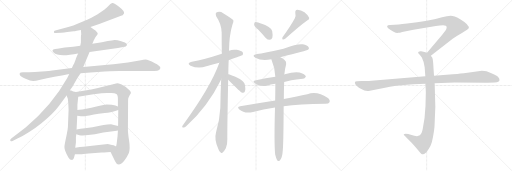
t = 0.00 s
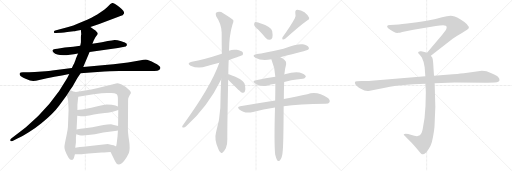
t = 3.71 s
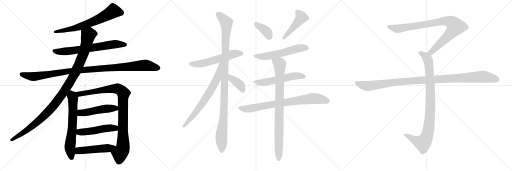
t = 7.41 s
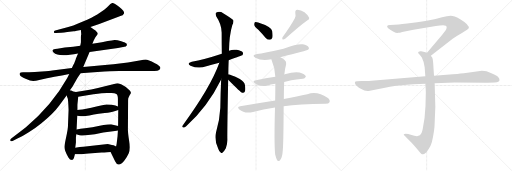
t = 11.11 s
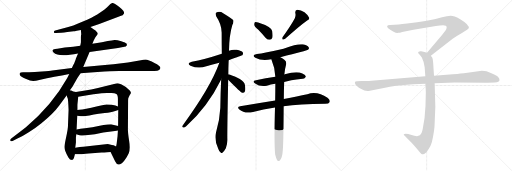
t = 14.82 s
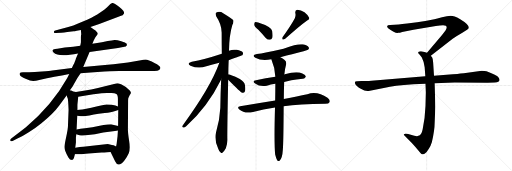
t = 18.52 s

The animated SVG that drew these frames (rendered in a browser with its animation timeline set to each time). Animation: 22 CSS @keyframes rules; one cycle of 18.52 s.

<svg version="1.1" viewBox="0 0 3072 1024" xmlns="http://www.w3.org/2000/svg">
  <g stroke="lightgray" stroke-dasharray="1,1" stroke-width="1" transform="scale(4, 4)">
    <line x1="0" y1="0" x2="256" y2="256"></line>
    <line x1="256" y1="0" x2="0" y2="256"></line>
    <line x1="128" y1="0" x2="128" y2="256"></line>
    <line x1="0" y1="128" x2="256" y2="128"></line>
    <line x1="256" y1="0" x2="512" y2="256"></line>
    <line x1="512" y1="0" x2="256" y2="256"></line>
    <line x1="384" y1="0" x2="384" y2="256"></line>
    <line x1="256" y1="128" x2="512" y2="128"></line>
    <line x1="512" y1="0" x2="768" y2="256"></line>
    <line x1="768" y1="0" x2="512" y2="256"></line>
    <line x1="640" y1="0" x2="640" y2="256"></line>
    <line x1="512" y1="128" x2="768" y2="128"></line>
  </g>
<g transform="scale(1, -1) translate(0, -850)">
   <style type="text/css">
    @keyframes keyframes0 {
      from {
       stroke: black;
       stroke-dashoffset: 679;
       stroke-width: 128;
       }
       69% {
       animation-timing-function: step-end;
       stroke: black;
       stroke-dashoffset: 0;
       stroke-width: 128;
       }
       to {
       stroke: black;
       stroke-width: 1024;
       }
       }
       #make-me-a-hanzi-animation-0 {
         animation: keyframes0 0.802572s both;
         animation-delay: 0.000000s;
         animation-timing-function: linear;
       }
    @keyframes keyframes1 {
      from {
       stroke: black;
       stroke-dashoffset: 686;
       stroke-width: 128;
       }
       69% {
       animation-timing-function: step-end;
       stroke: black;
       stroke-dashoffset: 0;
       stroke-width: 128;
       }
       to {
       stroke: black;
       stroke-width: 1024;
       }
       }
       #make-me-a-hanzi-animation-1 {
         animation: keyframes1 0.808268s both;
         animation-delay: 0.802572s;
         animation-timing-function: linear;
       }
    @keyframes keyframes2 {
      from {
       stroke: black;
       stroke-dashoffset: 1085;
       stroke-width: 128;
       }
       78% {
       animation-timing-function: step-end;
       stroke: black;
       stroke-dashoffset: 0;
       stroke-width: 128;
       }
       to {
       stroke: black;
       stroke-width: 1024;
       }
       }
       #make-me-a-hanzi-animation-2 {
         animation: keyframes2 1.132975s both;
         animation-delay: 1.610840s;
         animation-timing-function: linear;
       }
    @keyframes keyframes3 {
      from {
       stroke: black;
       stroke-dashoffset: 1103;
       stroke-width: 128;
       }
       78% {
       animation-timing-function: step-end;
       stroke: black;
       stroke-dashoffset: 0;
       stroke-width: 128;
       }
       to {
       stroke: black;
       stroke-width: 1024;
       }
       }
       #make-me-a-hanzi-animation-3 {
         animation: keyframes3 1.147624s both;
         animation-delay: 2.743815s;
         animation-timing-function: linear;
       }
    @keyframes keyframes4 {
      from {
       stroke: black;
       stroke-dashoffset: 657;
       stroke-width: 128;
       }
       68% {
       animation-timing-function: step-end;
       stroke: black;
       stroke-dashoffset: 0;
       stroke-width: 128;
       }
       to {
       stroke: black;
       stroke-width: 1024;
       }
       }
       #make-me-a-hanzi-animation-4 {
         animation: keyframes4 0.784668s both;
         animation-delay: 3.891439s;
         animation-timing-function: linear;
       }
    @keyframes keyframes5 {
      from {
       stroke: black;
       stroke-dashoffset: 959;
       stroke-width: 128;
       }
       76% {
       animation-timing-function: step-end;
       stroke: black;
       stroke-dashoffset: 0;
       stroke-width: 128;
       }
       to {
       stroke: black;
       stroke-width: 1024;
       }
       }
       #make-me-a-hanzi-animation-5 {
         animation: keyframes5 1.030436s both;
         animation-delay: 4.676107s;
         animation-timing-function: linear;
       }
    @keyframes keyframes6 {
      from {
       stroke: black;
       stroke-dashoffset: 497;
       stroke-width: 128;
       }
       62% {
       animation-timing-function: step-end;
       stroke: black;
       stroke-dashoffset: 0;
       stroke-width: 128;
       }
       to {
       stroke: black;
       stroke-width: 1024;
       }
       }
       #make-me-a-hanzi-animation-6 {
         animation: keyframes6 0.654460s both;
         animation-delay: 5.706543s;
         animation-timing-function: linear;
       }
    @keyframes keyframes7 {
      from {
       stroke: black;
       stroke-dashoffset: 498;
       stroke-width: 128;
       }
       62% {
       animation-timing-function: step-end;
       stroke: black;
       stroke-dashoffset: 0;
       stroke-width: 128;
       }
       to {
       stroke: black;
       stroke-width: 1024;
       }
       }
       #make-me-a-hanzi-animation-7 {
         animation: keyframes7 0.655273s both;
         animation-delay: 6.361003s;
         animation-timing-function: linear;
       }
    @keyframes keyframes8 {
      from {
       stroke: black;
       stroke-dashoffset: 498;
       stroke-width: 128;
       }
       62% {
       animation-timing-function: step-end;
       stroke: black;
       stroke-dashoffset: 0;
       stroke-width: 128;
       }
       to {
       stroke: black;
       stroke-width: 1024;
       }
       }
       #make-me-a-hanzi-animation-8 {
         animation: keyframes8 0.655273s both;
         animation-delay: 7.016276s;
         animation-timing-function: linear;
       }
    @keyframes keyframes9 {
      from {
       stroke: black;
       stroke-dashoffset: 571;
       stroke-width: 128;
       }
       65% {
       animation-timing-function: step-end;
       stroke: black;
       stroke-dashoffset: 0;
       stroke-width: 128;
       }
       to {
       stroke: black;
       stroke-width: 1024;
       }
       }
       #make-me-a-hanzi-animation-9 {
         animation: keyframes9 0.714681s both;
         animation-delay: 7.671549s;
         animation-timing-function: linear;
       }
    @keyframes keyframes10 {
      from {
       stroke: black;
       stroke-dashoffset: 1096;
       stroke-width: 128;
       }
       78% {
       animation-timing-function: step-end;
       stroke: black;
       stroke-dashoffset: 0;
       stroke-width: 128;
       }
       to {
       stroke: black;
       stroke-width: 1024;
       }
       }
       #make-me-a-hanzi-animation-10 {
         animation: keyframes10 1.141927s both;
         animation-delay: 8.386230s;
         animation-timing-function: linear;
       }
    @keyframes keyframes11 {
      from {
       stroke: black;
       stroke-dashoffset: 700;
       stroke-width: 128;
       }
       69% {
       animation-timing-function: step-end;
       stroke: black;
       stroke-dashoffset: 0;
       stroke-width: 128;
       }
       to {
       stroke: black;
       stroke-width: 1024;
       }
       }
       #make-me-a-hanzi-animation-11 {
         animation: keyframes11 0.819661s both;
         animation-delay: 9.528157s;
         animation-timing-function: linear;
       }
    @keyframes keyframes12 {
      from {
       stroke: black;
       stroke-dashoffset: 393;
       stroke-width: 128;
       }
       56% {
       animation-timing-function: step-end;
       stroke: black;
       stroke-dashoffset: 0;
       stroke-width: 128;
       }
       to {
       stroke: black;
       stroke-width: 1024;
       }
       }
       #make-me-a-hanzi-animation-12 {
         animation: keyframes12 0.569824s both;
         animation-delay: 10.347818s;
         animation-timing-function: linear;
       }
    @keyframes keyframes13 {
      from {
       stroke: black;
       stroke-dashoffset: 375;
       stroke-width: 128;
       }
       55% {
       animation-timing-function: step-end;
       stroke: black;
       stroke-dashoffset: 0;
       stroke-width: 128;
       }
       to {
       stroke: black;
       stroke-width: 1024;
       }
       }
       #make-me-a-hanzi-animation-13 {
         animation: keyframes13 0.555176s both;
         animation-delay: 10.917642s;
         animation-timing-function: linear;
       }
    @keyframes keyframes14 {
      from {
       stroke: black;
       stroke-dashoffset: 459;
       stroke-width: 128;
       }
       60% {
       animation-timing-function: step-end;
       stroke: black;
       stroke-dashoffset: 0;
       stroke-width: 128;
       }
       to {
       stroke: black;
       stroke-width: 1024;
       }
       }
       #make-me-a-hanzi-animation-14 {
         animation: keyframes14 0.623535s both;
         animation-delay: 11.472818s;
         animation-timing-function: linear;
       }
    @keyframes keyframes15 {
      from {
       stroke: black;
       stroke-dashoffset: 571;
       stroke-width: 128;
       }
       65% {
       animation-timing-function: step-end;
       stroke: black;
       stroke-dashoffset: 0;
       stroke-width: 128;
       }
       to {
       stroke: black;
       stroke-width: 1024;
       }
       }
       #make-me-a-hanzi-animation-15 {
         animation: keyframes15 0.714681s both;
         animation-delay: 12.096353s;
         animation-timing-function: linear;
       }
    @keyframes keyframes16 {
      from {
       stroke: black;
       stroke-dashoffset: 553;
       stroke-width: 128;
       }
       64% {
       animation-timing-function: step-end;
       stroke: black;
       stroke-dashoffset: 0;
       stroke-width: 128;
       }
       to {
       stroke: black;
       stroke-width: 1024;
       }
       }
       #make-me-a-hanzi-animation-16 {
         animation: keyframes16 0.700033s both;
         animation-delay: 12.811034s;
         animation-timing-function: linear;
       }
    @keyframes keyframes17 {
      from {
       stroke: black;
       stroke-dashoffset: 789;
       stroke-width: 128;
       }
       72% {
       animation-timing-function: step-end;
       stroke: black;
       stroke-dashoffset: 0;
       stroke-width: 128;
       }
       to {
       stroke: black;
       stroke-width: 1024;
       }
       }
       #make-me-a-hanzi-animation-17 {
         animation: keyframes17 0.892090s both;
         animation-delay: 13.511067s;
         animation-timing-function: linear;
       }
    @keyframes keyframes18 {
      from {
       stroke: black;
       stroke-dashoffset: 876;
       stroke-width: 128;
       }
       74% {
       animation-timing-function: step-end;
       stroke: black;
       stroke-dashoffset: 0;
       stroke-width: 128;
       }
       to {
       stroke: black;
       stroke-width: 1024;
       }
       }
       #make-me-a-hanzi-animation-18 {
         animation: keyframes18 0.962891s both;
         animation-delay: 14.403157s;
         animation-timing-function: linear;
       }
    @keyframes keyframes19 {
      from {
       stroke: black;
       stroke-dashoffset: 901;
       stroke-width: 128;
       }
       75% {
       animation-timing-function: step-end;
       stroke: black;
       stroke-dashoffset: 0;
       stroke-width: 128;
       }
       to {
       stroke: black;
       stroke-width: 1024;
       }
       }
       #make-me-a-hanzi-animation-19 {
         animation: keyframes19 0.983236s both;
         animation-delay: 15.366048s;
         animation-timing-function: linear;
       }
    @keyframes keyframes20 {
      from {
       stroke: black;
       stroke-dashoffset: 948;
       stroke-width: 128;
       }
       76% {
       animation-timing-function: step-end;
       stroke: black;
       stroke-dashoffset: 0;
       stroke-width: 128;
       }
       to {
       stroke: black;
       stroke-width: 1024;
       }
       }
       #make-me-a-hanzi-animation-20 {
         animation: keyframes20 1.021484s both;
         animation-delay: 16.349284s;
         animation-timing-function: linear;
       }
    @keyframes keyframes21 {
      from {
       stroke: black;
       stroke-dashoffset: 1108;
       stroke-width: 128;
       }
       78% {
       animation-timing-function: step-end;
       stroke: black;
       stroke-dashoffset: 0;
       stroke-width: 128;
       }
       to {
       stroke: black;
       stroke-width: 1024;
       }
       }
       #make-me-a-hanzi-animation-21 {
         animation: keyframes21 1.151693s both;
         animation-delay: 17.370768s;
         animation-timing-function: linear;
       }
</style>
<path d="M 542.5 688.5 L 595.5 706.5 L 722.5 755.5 Q 738.5 756.5 744.0 769.5 Q 749.5 782.5 716.0 809.0 Q 682.5 835.5 673.0 833.0 Q 663.5 830.5 649.0 813.0 Q 634.5 795.5 583.5 764.5 Q 541.5 741.5 526.5 733.5 L 468.5 709.5 Q 441.5 697.5 409.5 688.5 L 331.5 667.5 Q 322.5 666.5 323.5 657.5 Q 325.5 651.5 335.5 652.5 L 367.5 654.5 Q 384.5 654.5 403.5 658.5 L 442.5 663.5 Q 445.5 663.5 460.5 666.5 L 485.5 671.5 L 542.5 688.5 Z" fill="lightgray"></path> 
<path d="M 537.5 539.5 L 707.5 562.5 L 738.5 568.5 Q 759.5 572.5 760.5 578.5 Q 762.5 583.5 759.0 589.5 Q 755.5 595.5 727.5 604.0 Q 699.5 612.5 687.0 611.5 Q 674.5 610.5 646.5 604.5 L 611.5 597.5 L 554.5 588.5 L 481.5 576.5 L 439.5 570.5 L 388.5 565.5 L 344.5 558.5 L 330.5 557.5 Q 316.5 555.5 315.5 549.5 Q 312.5 543.5 321.5 535.5 Q 350.5 506.5 468.5 530.5 L 537.5 539.5 Z" fill="lightgray"></path> 
<path d="M 483.5 411.5 L 543.5 416.5 Q 564.5 417.5 585.5 418.5 Q 606.5 419.5 627.0 421.5 Q 647.5 423.5 715.5 424.5 L 892.5 425.5 L 925.5 425.5 Q 948.5 425.5 954.5 431.5 Q 959.5 434.5 962.0 441.5 Q 964.5 448.5 953.5 456.5 Q 942.5 467.5 929.5 471.5 Q 887.5 493.5 873.5 493.5 Q 859.5 493.5 845.5 489.5 L 767.5 476.5 L 705.5 468.5 Q 685.5 466.5 646.5 462.5 L 499.5 449.5 L 431.5 442.5 L 313.5 427.5 Q 300.5 425.5 252.0 421.5 Q 203.5 417.5 174.5 417.5 L 137.5 417.5 Q 120.5 417.5 118.5 412.0 Q 116.5 406.5 120.0 399.0 Q 123.5 391.5 153.5 378.5 Q 183.5 365.5 199.0 365.5 Q 214.5 365.5 235.5 371.5 L 281.5 381.5 Q 305.5 387.5 326.5 390.5 L 371.5 398.5 L 415.5 407.5 L 483.5 411.5 Z" fill="lightgray"></path> 
<path d="M 419.5 309.5 L 435.5 331.5 L 463.5 381.5 L 483.5 411.5 L 499.5 449.5 L 537.5 539.5 L 554.5 588.5 L 561.5 606.5 L 571.5 625.5 L 586.5 647.5 Q 587.5 652.5 579.5 660.5 Q 574.5 668.5 563.5 674.5 L 542.5 688.5 C 517.5 705.5 483.5 701.5 485.5 671.5 L 487.5 644.5 L 486.5 641.5 L 485.5 630.5 L 485.5 597.5 L 483.5 585.5 Q 481.5 577.5 481.5 576.5 L 468.5 530.5 L 455.5 499.5 Q 455.5 495.5 445.5 471.5 Q 432.5 446.5 431.5 442.5 L 415.5 407.5 L 403.5 383.5 Q 314.5 223.5 155.5 87.5 L 67.5 20.5 Q 59.5 15.5 61.5 7.5 Q 62.5 0.5 75.5 5.5 L 107.5 21.5 Q 130.5 31.5 172.5 57.5 Q 214.5 83.5 248.5 111.5 Q 321.5 171.5 355.5 218.5 L 399.5 277.5 L 419.5 309.5 Z" fill="lightgray"></path> 
<path d="M 407.5 253.5 L 408.5 245.5 L 409.5 233.5 Q 411.5 197.5 411.5 191.5 L 407.5 89.5 Q 406.5 75.5 401.5 50.5 L 391.5 1.5 Q 386.5 -25.5 386.5 -30.5 Q 386.5 -52.5 410.5 -93.5 Q 418.5 -108.5 432.5 -108.5 Q 440.5 -106.5 443.5 -96.5 L 449.5 -74.5 L 451.5 -35.5 L 455.5 -4.5 L 455.5 26.5 L 456.5 33.5 L 457.5 45.5 L 459.5 73.5 L 463.5 156.5 L 464.5 191.5 L 464.5 221.5 Q 464.5 223.5 469.5 270.5 C 472.5 296.5 472.5 296.5 455.5 299.5 L 439.5 302.5 L 427.5 307.5 Q 423.5 307.5 419.5 309.5 C 390.5 318.5 388.5 305.5 399.5 277.5 L 407.5 256.5 Q 407.5 255.5 407.5 253.5 Z" fill="lightgray"></path> 
<path d="M 663.5 -60.5 L 690.5 -116.5 Q 709.5 -159.5 747.5 -110.5 Q 761.5 -92.5 772.5 -68.5 Q 782.5 -43.5 774.5 7.5 Q 766.5 59.5 767.5 80.5 L 768.5 233.5 L 768.5 247.5 Q 768.5 261.5 771.5 265.5 L 778.5 281.5 Q 785.5 289.5 785.5 294.5 Q 785.5 299.5 778.5 307.5 Q 751.5 335.5 729.5 344.5 Q 706.5 352.5 702.5 351.5 L 587.5 322.5 L 547.5 314.5 L 455.5 299.5 C 425.5 294.5 439.5 265.5 469.5 270.5 L 560.5 285.5 Q 616.5 293.5 641.5 293.5 L 669.5 293.5 Q 688.5 293.5 698.5 287.5 Q 707.5 281.5 707.5 257.5 L 707.5 211.5 L 709.5 191.5 L 708.5 94.5 L 707.5 68.5 L 705.5 35.5 L 701.5 2.5 Q 700.5 -12.5 696.5 -27.5 C 690.5 -56.5 650.5 -33.5 663.5 -60.5 Z" fill="lightgray"></path> 
<path d="M 463.5 156.5 L 485.5 153.5 L 503.5 153.5 Q 538.5 157.5 563.5 163.5 Q 587.5 168.5 628.5 172.5 Q 668.5 176.5 686.5 183.5 Q 703.5 189.5 709.5 191.5 C 735.5 200.5 735.5 200.5 707.5 211.5 L 692.5 217.5 L 670.5 222.5 Q 644.5 224.5 638.5 224.5 Q 632.5 224.5 547.5 204.5 Q 482.5 191.5 464.5 191.5 C 434.5 189.5 433.5 160.5 463.5 156.5 Z" fill="lightgray"></path> 
<path d="M 457.5 45.5 L 476.5 39.5 Q 486.5 37.5 494.5 37.5 Q 500.5 39.5 514.5 39.5 L 569.5 45.5 L 619.5 55.5 L 689.5 65.5 Q 700.5 67.5 707.5 68.5 C 737.5 73.5 737.5 86.5 708.5 94.5 L 671.5 104.5 Q 667.5 105.5 644.5 103.5 Q 621.5 101.5 598.5 96.5 L 554.5 87.5 L 509.5 81.5 Q 482.5 78.5 459.5 73.5 C 430.5 67.5 428.5 54.5 457.5 45.5 Z" fill="lightgray"></path> 
<path d="M 449.5 -74.5 L 481.5 -74.5 Q 495.5 -74.5 531.5 -70.5 L 609.5 -64.5 Q 615.5 -64.5 663.5 -60.5 C 693.5 -58.5 723.5 -40.5 696.5 -27.5 L 681.5 -20.5 L 671.5 -18.5 L 646.5 -12.5 L 526.5 -26.5 Q 510.5 -26.5 451.5 -35.5 C 421.5 -39.5 419.5 -74.5 449.5 -74.5 Z" fill="lightgray"></path> 
<path d="M 1372.0 490.0 Q 1453.0 520.0 1454.0 520.0 Q 1461.0 527.0 1457.0 536.0 Q 1450.0 546.0 1420.0 552.0 Q 1395.0 556.0 1374.0 546.0 L 1331.0 528.0 Q 1222.0 492.0 1151.0 480.0 Q 1117.0 471.0 1143.0 457.0 Q 1189.0 436.0 1238.0 453.0 Q 1275.0 463.0 1316.0 474.0 L 1372.0 490.0 Z" fill="lightgray"></path> 
<path d="M 1370.0 405.0 Q 1370.0 445.0 1372.0 490.0 L 1374.0 546.0 Q 1375.0 639.0 1394.0 701.0 Q 1403.0 716.0 1400.0 729.0 Q 1393.0 739.0 1339.0 772.0 Q 1317.0 788.0 1296.0 774.0 Q 1292.0 770.0 1297.0 754.0 Q 1330.0 705.0 1330.0 656.0 Q 1330.0 596.0 1331.0 528.0 L 1327.0 374.0 Q 1323.0 292.0 1322.0 205.0 Q 1318.0 127.0 1296.0 56.0 Q 1284.0 13.0 1310.0 -43.0 Q 1316.0 -61.0 1324.0 -64.0 Q 1330.0 -71.0 1337.0 -62.0 Q 1344.0 -58.0 1355.0 -38.0 Q 1365.0 -13.0 1364.0 17.0 Q 1363.0 59.0 1369.0 373.0 L 1370.0 405.0 Z" fill="lightgray"></path> 
<path d="M 1316.0 474.0 Q 1264.0 327.0 1095.0 97.0 Q 1089.0 87.0 1101.0 86.0 Q 1107.0 85.0 1117.0 94.0 Q 1246.0 209.0 1327.0 374.0 C 1392.0 504.0 1326.0 502.0 1316.0 474.0 Z" fill="lightgray"></path> 
<path d="M 1369.0 373.0 Q 1445.0 297.0 1453.0 294.0 L 1456.0 294.0 Q 1465.0 293.0 1470.0 304.0 Q 1474.0 316.0 1470.0 340.0 Q 1467.0 359.0 1439.0 377.0 Q 1379.0 405.0 1370.0 405.0 C 1340.0 410.0 1348.0 394.0 1369.0 373.0 Z" fill="lightgray"></path> 
<path d="M 1550.0 672.0 Q 1571.0 650.0 1593.0 625.0 Q 1605.0 612.0 1619.0 612.0 Q 1629.0 612.0 1634.0 624.0 Q 1638.0 637.0 1633.0 665.0 Q 1626.0 692.0 1549.0 716.0 Q 1536.0 720.0 1529.0 718.0 Q 1525.0 714.0 1525.0 703.0 Q 1526.0 693.0 1550.0 672.0 Z" fill="lightgray"></path> 
<path d="M 1769.0 742.0 Q 1745.0 697.0 1695.0 628.0 Q 1691.0 621.0 1696.0 614.0 Q 1703.0 613.0 1711.0 618.0 Q 1799.0 697.0 1843.0 728.0 Q 1859.0 735.0 1855.0 745.0 Q 1848.0 760.0 1827.0 777.0 Q 1806.0 793.0 1784.0 793.0 Q 1769.0 792.0 1772.0 772.0 Q 1776.0 759.0 1769.0 742.0 Z" fill="lightgray"></path> 
<path d="M 1682.0 508.0 Q 1842.0 547.0 1848.0 552.0 Q 1857.0 559.0 1852.0 568.0 Q 1845.0 578.0 1817.0 585.0 Q 1790.0 591.0 1701.0 559.0 Q 1584.0 532.0 1541.0 527.0 Q 1507.0 520.0 1532.0 505.0 Q 1571.0 484.0 1628.0 496.0 L 1682.0 508.0 Z" fill="lightgray"></path> 
<path d="M 1705.0 359.0 Q 1735.0 368.0 1817.0 378.0 Q 1827.0 377.0 1835.0 390.0 Q 1836.0 400.0 1814.0 410.0 Q 1781.0 428.0 1709.0 405.0 Q 1708.0 405.0 1706.0 404.0 L 1652.0 390.0 Q 1595.0 381.0 1536.0 370.0 Q 1509.0 366.0 1531.0 350.0 Q 1559.0 329.0 1601.0 337.0 Q 1623.0 343.0 1652.0 348.0 L 1705.0 359.0 Z" fill="lightgray"></path> 
<path d="M 1702.0 213.0 Q 1795.0 228.0 1952.0 228.0 Q 1973.0 229.0 1977.0 238.0 Q 1983.0 251.0 1965.0 264.0 Q 1905.0 306.0 1844.0 286.0 Q 1786.0 274.0 1703.0 257.0 L 1651.0 248.0 Q 1552.0 232.0 1441.0 214.0 Q 1419.0 211.0 1436.0 194.0 Q 1467.0 167.0 1518.0 179.0 Q 1578.0 197.0 1650.0 206.0 L 1702.0 213.0 Z" fill="lightgray"></path> 
<path d="M 1651.0 -76.0 Q 1657.0 -101.0 1663.0 -110.0 Q 1669.0 -117.0 1676.0 -115.0 Q 1694.0 -103.0 1697.0 -48.0 Q 1701.0 0.0 1702.0 213.0 L 1703.0 257.0 Q 1703.0 303.0 1705.0 359.0 L 1706.0 404.0 Q 1709.0 438.0 1717.0 466.0 Q 1720.0 484.0 1706.0 493.0 Q 1693.0 503.0 1682.0 508.0 C 1656.0 523.0 1617.0 524.0 1628.0 496.0 Q 1650.0 445.0 1652.0 390.0 L 1652.0 348.0 Q 1652.0 302.0 1651.0 248.0 L 1650.0 206.0 Q 1644.0 -8.0 1651.0 -76.0 Z" fill="lightgray"></path> 
<path d="M 2585.0 517.0 L 2716.0 618.0 Q 2737.0 634.0 2774.0 655.0 Q 2812.0 676.0 2812.0 681.0 Q 2819.0 701.0 2759.0 737.0 Q 2725.0 757.0 2704.0 757.0 Q 2684.0 757.0 2652.0 747.0 Q 2620.0 737.0 2606.0 735.0 L 2552.0 725.0 Q 2508.0 717.0 2443.0 710.0 Q 2379.0 703.0 2367.0 703.0 L 2341.0 701.0 Q 2323.0 701.0 2323.0 694.0 Q 2321.0 690.0 2329.0 682.0 Q 2371.0 650.0 2389.0 654.0 Q 2398.0 654.0 2413.0 659.0 L 2481.0 673.0 L 2615.0 695.0 Q 2662.0 702.0 2675.0 697.0 Q 2686.0 689.0 2673.0 668.0 L 2651.0 640.0 L 2562.0 534.0 C 2543.0 511.0 2561.0 499.0 2585.0 517.0 Z" fill="lightgray"></path> 
<path d="M 2553.0 349.0 L 2555.0 296.0 L 2553.0 217.0 Q 2550.0 138.0 2536.0 76.0 Q 2530.0 42.0 2510.0 36.0 Q 2503.0 32.0 2486.0 37.0 L 2449.0 47.0 Q 2429.0 51.0 2423.0 46.0 Q 2421.0 41.0 2428.0 37.0 L 2471.0 -7.0 Q 2496.0 -34.0 2509.0 -51.0 Q 2522.0 -68.0 2527.0 -71.0 Q 2539.0 -81.0 2553.0 -67.0 Q 2560.0 -62.0 2573.0 -41.0 Q 2585.0 -24.0 2591.0 -3.0 Q 2608.0 71.0 2608.0 115.0 L 2612.0 211.0 L 2608.0 351.0 L 2604.0 396.0 L 2599.0 475.0 Q 2597.0 498.0 2594.0 504.0 L 2585.0 517.0 C 2578.0 529.0 2578.0 529.0 2562.0 534.0 L 2547.0 539.0 L 2527.0 543.0 Q 2517.0 545.0 2513.0 541.0 Q 2509.0 540.0 2509.0 535.0 Q 2509.0 530.0 2517.0 524.0 Q 2529.0 510.0 2531.0 506.0 Q 2546.0 476.0 2548.0 447.0 L 2552.0 393.0 L 2553.0 349.0 Z" fill="lightgray"></path> 
<path d="M 2552.0 393.0 L 2228.0 367.0 Q 2214.0 365.0 2198.0 365.0 L 2168.0 365.0 L 2144.0 363.0 Q 2121.0 364.0 2134.0 343.0 Q 2140.0 334.0 2165.0 318.0 Q 2191.0 302.0 2212.0 305.0 L 2310.0 325.0 Q 2360.0 336.0 2480.0 345.0 L 2553.0 349.0 L 2608.0 351.0 L 2728.0 356.0 L 2925.0 355.0 L 2968.0 356.0 Q 2985.0 356.0 2989.0 360.0 Q 2995.0 362.0 2997.0 370.0 Q 2999.0 377.0 2988.0 390.0 Q 2977.0 402.0 2919.0 423.0 Q 2908.0 427.0 2891.0 427.0 L 2783.0 411.0 Q 2738.0 406.0 2717.0 405.0 L 2604.0 396.0 L 2552.0 393.0 Z" fill="lightgray"></path> 
      <clipPath id="make-me-a-hanzi-clip-0">
      <path d="M 542.5 688.5 L 595.5 706.5 L 722.5 755.5 Q 738.5 756.5 744.0 769.5 Q 749.5 782.5 716.0 809.0 Q 682.5 835.5 673.0 833.0 Q 663.5 830.5 649.0 813.0 Q 634.5 795.5 583.5 764.5 Q 541.5 741.5 526.5 733.5 L 468.5 709.5 Q 441.5 697.5 409.5 688.5 L 331.5 667.5 Q 322.5 666.5 323.5 657.5 Q 325.5 651.5 335.5 652.5 L 367.5 654.5 Q 384.5 654.5 403.5 658.5 L 442.5 663.5 Q 445.5 663.5 460.5 666.5 L 485.5 671.5 L 542.5 688.5 Z" fill="lightgray"></path>
      </clipPath>
      <path clip-path="url(#make-me-a-hanzi-clip-0)" d="M 728.5 773.5 L 679.5 784.5 L 633.5 756.5 L 528.5 708.5 L 451.5 682.5 L 331.5 659.5 " fill="none" id="make-me-a-hanzi-animation-0" stroke-dasharray="551 1102" stroke-linecap="round"></path>

      <clipPath id="make-me-a-hanzi-clip-1">
      <path d="M 537.5 539.5 L 707.5 562.5 L 738.5 568.5 Q 759.5 572.5 760.5 578.5 Q 762.5 583.5 759.0 589.5 Q 755.5 595.5 727.5 604.0 Q 699.5 612.5 687.0 611.5 Q 674.5 610.5 646.5 604.5 L 611.5 597.5 L 554.5 588.5 L 481.5 576.5 L 439.5 570.5 L 388.5 565.5 L 344.5 558.5 L 330.5 557.5 Q 316.5 555.5 315.5 549.5 Q 312.5 543.5 321.5 535.5 Q 350.5 506.5 468.5 530.5 L 537.5 539.5 Z" fill="lightgray"></path>
      </clipPath>
      <path clip-path="url(#make-me-a-hanzi-clip-1)" d="M 325.5 545.5 L 346.5 540.5 L 432.5 545.5 L 691.5 586.5 L 751.5 582.5 " fill="none" id="make-me-a-hanzi-animation-1" stroke-dasharray="558 1116" stroke-linecap="round"></path>

      <clipPath id="make-me-a-hanzi-clip-2">
      <path d="M 483.5 411.5 L 543.5 416.5 Q 564.5 417.5 585.5 418.5 Q 606.5 419.5 627.0 421.5 Q 647.5 423.5 715.5 424.5 L 892.5 425.5 L 925.5 425.5 Q 948.5 425.5 954.5 431.5 Q 959.5 434.5 962.0 441.5 Q 964.5 448.5 953.5 456.5 Q 942.5 467.5 929.5 471.5 Q 887.5 493.5 873.5 493.5 Q 859.5 493.5 845.5 489.5 L 767.5 476.5 L 705.5 468.5 Q 685.5 466.5 646.5 462.5 L 499.5 449.5 L 431.5 442.5 L 313.5 427.5 Q 300.5 425.5 252.0 421.5 Q 203.5 417.5 174.5 417.5 L 137.5 417.5 Q 120.5 417.5 118.5 412.0 Q 116.5 406.5 120.0 399.0 Q 123.5 391.5 153.5 378.5 Q 183.5 365.5 199.0 365.5 Q 214.5 365.5 235.5 371.5 L 281.5 381.5 Q 305.5 387.5 326.5 390.5 L 371.5 398.5 L 415.5 407.5 L 483.5 411.5 Z" fill="lightgray"></path>
      </clipPath>
      <path clip-path="url(#make-me-a-hanzi-clip-2)" d="M 126.5 406.5 L 202.5 391.5 L 411.5 424.5 L 868.5 459.5 L 948.5 443.5 " fill="none" id="make-me-a-hanzi-animation-2" stroke-dasharray="957 1914" stroke-linecap="round"></path>

      <clipPath id="make-me-a-hanzi-clip-3">
      <path d="M 419.5 309.5 L 435.5 331.5 L 463.5 381.5 L 483.5 411.5 L 499.5 449.5 L 537.5 539.5 L 554.5 588.5 L 561.5 606.5 L 571.5 625.5 L 586.5 647.5 Q 587.5 652.5 579.5 660.5 Q 574.5 668.5 563.5 674.5 L 542.5 688.5 C 517.5 705.5 483.5 701.5 485.5 671.5 L 487.5 644.5 L 486.5 641.5 L 485.5 630.5 L 485.5 597.5 L 483.5 585.5 Q 481.5 577.5 481.5 576.5 L 468.5 530.5 L 455.5 499.5 Q 455.5 495.5 445.5 471.5 Q 432.5 446.5 431.5 442.5 L 415.5 407.5 L 403.5 383.5 Q 314.5 223.5 155.5 87.5 L 67.5 20.5 Q 59.5 15.5 61.5 7.5 Q 62.5 0.5 75.5 5.5 L 107.5 21.5 Q 130.5 31.5 172.5 57.5 Q 214.5 83.5 248.5 111.5 Q 321.5 171.5 355.5 218.5 L 399.5 277.5 L 419.5 309.5 Z" fill="lightgray"></path>
      </clipPath>
      <path clip-path="url(#make-me-a-hanzi-clip-3)" d="M 573.5 648.5 L 530.5 640.5 L 505.5 544.5 L 455.5 422.5 L 410.5 341.5 L 324.5 220.5 L 254.5 146.5 L 183.5 85.5 L 69.5 11.5 " fill="none" id="make-me-a-hanzi-animation-3" stroke-dasharray="975 1950" stroke-linecap="round"></path>

      <clipPath id="make-me-a-hanzi-clip-4">
      <path d="M 407.5 253.5 L 408.5 245.5 L 409.5 233.5 Q 411.5 197.5 411.5 191.5 L 407.5 89.5 Q 406.5 75.5 401.5 50.5 L 391.5 1.5 Q 386.5 -25.5 386.5 -30.5 Q 386.5 -52.5 410.5 -93.5 Q 418.5 -108.5 432.5 -108.5 Q 440.5 -106.5 443.5 -96.5 L 449.5 -74.5 L 451.5 -35.5 L 455.5 -4.5 L 455.5 26.5 L 456.5 33.5 L 457.5 45.5 L 459.5 73.5 L 463.5 156.5 L 464.5 191.5 L 464.5 221.5 Q 464.5 223.5 469.5 270.5 C 472.5 296.5 472.5 296.5 455.5 299.5 L 439.5 302.5 L 427.5 307.5 Q 423.5 307.5 419.5 309.5 C 390.5 318.5 388.5 305.5 399.5 277.5 L 407.5 256.5 Q 407.5 255.5 407.5 253.5 Z" fill="lightgray"></path>
      </clipPath>
      <path clip-path="url(#make-me-a-hanzi-clip-4)" d="M 421.5 300.5 L 438.5 262.5 L 434.5 95.5 L 419.5 -32.5 L 429.5 -95.5 " fill="none" id="make-me-a-hanzi-animation-4" stroke-dasharray="529 1058" stroke-linecap="round"></path>

      <clipPath id="make-me-a-hanzi-clip-5">
      <path d="M 663.5 -60.5 L 690.5 -116.5 Q 709.5 -159.5 747.5 -110.5 Q 761.5 -92.5 772.5 -68.5 Q 782.5 -43.5 774.5 7.5 Q 766.5 59.5 767.5 80.5 L 768.5 233.5 L 768.5 247.5 Q 768.5 261.5 771.5 265.5 L 778.5 281.5 Q 785.5 289.5 785.5 294.5 Q 785.5 299.5 778.5 307.5 Q 751.5 335.5 729.5 344.5 Q 706.5 352.5 702.5 351.5 L 587.5 322.5 L 547.5 314.5 L 455.5 299.5 C 425.5 294.5 439.5 265.5 469.5 270.5 L 560.5 285.5 Q 616.5 293.5 641.5 293.5 L 669.5 293.5 Q 688.5 293.5 698.5 287.5 Q 707.5 281.5 707.5 257.5 L 707.5 211.5 L 709.5 191.5 L 708.5 94.5 L 707.5 68.5 L 705.5 35.5 L 701.5 2.5 Q 700.5 -12.5 696.5 -27.5 C 690.5 -56.5 650.5 -33.5 663.5 -60.5 Z" fill="lightgray"></path>
      </clipPath>
      <path clip-path="url(#make-me-a-hanzi-clip-5)" d="M 463.5 297.5 L 472.5 289.5 L 489.5 288.5 L 628.5 313.5 L 703.5 319.5 L 736.5 297.5 L 738.5 -22.5 L 735.5 -44.5 L 719.5 -72.5 L 713.5 -115.5 " fill="none" id="make-me-a-hanzi-animation-5" stroke-dasharray="831 1662" stroke-linecap="round"></path>

      <clipPath id="make-me-a-hanzi-clip-6">
      <path d="M 463.5 156.5 L 485.5 153.5 L 503.5 153.5 Q 538.5 157.5 563.5 163.5 Q 587.5 168.5 628.5 172.5 Q 668.5 176.5 686.5 183.5 Q 703.5 189.5 709.5 191.5 C 735.5 200.5 735.5 200.5 707.5 211.5 L 692.5 217.5 L 670.5 222.5 Q 644.5 224.5 638.5 224.5 Q 632.5 224.5 547.5 204.5 Q 482.5 191.5 464.5 191.5 C 434.5 189.5 433.5 160.5 463.5 156.5 Z" fill="lightgray"></path>
      </clipPath>
      <path clip-path="url(#make-me-a-hanzi-clip-6)" d="M 468.5 185.5 L 490.5 173.5 L 639.5 199.5 L 693.5 201.5 L 702.5 195.5 " fill="none" id="make-me-a-hanzi-animation-6" stroke-dasharray="369 738" stroke-linecap="round"></path>

      <clipPath id="make-me-a-hanzi-clip-7">
      <path d="M 457.5 45.5 L 476.5 39.5 Q 486.5 37.5 494.5 37.5 Q 500.5 39.5 514.5 39.5 L 569.5 45.5 L 619.5 55.5 L 689.5 65.5 Q 700.5 67.5 707.5 68.5 C 737.5 73.5 737.5 86.5 708.5 94.5 L 671.5 104.5 Q 667.5 105.5 644.5 103.5 Q 621.5 101.5 598.5 96.5 L 554.5 87.5 L 509.5 81.5 Q 482.5 78.5 459.5 73.5 C 430.5 67.5 428.5 54.5 457.5 45.5 Z" fill="lightgray"></path>
      </clipPath>
      <path clip-path="url(#make-me-a-hanzi-clip-7)" d="M 464.5 52.5 L 655.5 83.5 L 685.5 83.5 L 702.5 75.5 " fill="none" id="make-me-a-hanzi-animation-7" stroke-dasharray="370 740" stroke-linecap="round"></path>

      <clipPath id="make-me-a-hanzi-clip-8">
      <path d="M 449.5 -74.5 L 481.5 -74.5 Q 495.5 -74.5 531.5 -70.5 L 609.5 -64.5 Q 615.5 -64.5 663.5 -60.5 C 693.5 -58.5 723.5 -40.5 696.5 -27.5 L 681.5 -20.5 L 671.5 -18.5 L 646.5 -12.5 L 526.5 -26.5 Q 510.5 -26.5 451.5 -35.5 C 421.5 -39.5 419.5 -74.5 449.5 -74.5 Z" fill="lightgray"></path>
      </clipPath>
      <path clip-path="url(#make-me-a-hanzi-clip-8)" d="M 454.5 -68.5 L 468.5 -55.5 L 485.5 -51.5 L 689.5 -31.5 " fill="none" id="make-me-a-hanzi-animation-8" stroke-dasharray="370 740" stroke-linecap="round"></path>

      <clipPath id="make-me-a-hanzi-clip-9">
      <path d="M 1372.0 490.0 Q 1453.0 520.0 1454.0 520.0 Q 1461.0 527.0 1457.0 536.0 Q 1450.0 546.0 1420.0 552.0 Q 1395.0 556.0 1374.0 546.0 L 1331.0 528.0 Q 1222.0 492.0 1151.0 480.0 Q 1117.0 471.0 1143.0 457.0 Q 1189.0 436.0 1238.0 453.0 Q 1275.0 463.0 1316.0 474.0 L 1372.0 490.0 Z" fill="lightgray"></path>
      </clipPath>
      <path clip-path="url(#make-me-a-hanzi-clip-9)" d="M 1144.0 469.0 L 1210.0 469.0 L 1410.0 530.0 L 1450.0 527.0 " fill="none" id="make-me-a-hanzi-animation-9" stroke-dasharray="443 886" stroke-linecap="round"></path>

      <clipPath id="make-me-a-hanzi-clip-10">
      <path d="M 1370.0 405.0 Q 1370.0 445.0 1372.0 490.0 L 1374.0 546.0 Q 1375.0 639.0 1394.0 701.0 Q 1403.0 716.0 1400.0 729.0 Q 1393.0 739.0 1339.0 772.0 Q 1317.0 788.0 1296.0 774.0 Q 1292.0 770.0 1297.0 754.0 Q 1330.0 705.0 1330.0 656.0 Q 1330.0 596.0 1331.0 528.0 L 1327.0 374.0 Q 1323.0 292.0 1322.0 205.0 Q 1318.0 127.0 1296.0 56.0 Q 1284.0 13.0 1310.0 -43.0 Q 1316.0 -61.0 1324.0 -64.0 Q 1330.0 -71.0 1337.0 -62.0 Q 1344.0 -58.0 1355.0 -38.0 Q 1365.0 -13.0 1364.0 17.0 Q 1363.0 59.0 1369.0 373.0 L 1370.0 405.0 Z" fill="lightgray"></path>
      </clipPath>
      <path clip-path="url(#make-me-a-hanzi-clip-10)" d="M 1307.0 768.0 L 1349.0 728.0 L 1359.0 704.0 L 1346.0 239.0 L 1328.0 34.0 L 1329.0 -51.0 " fill="none" id="make-me-a-hanzi-animation-10" stroke-dasharray="968 1936" stroke-linecap="round"></path>

      <clipPath id="make-me-a-hanzi-clip-11">
      <path d="M 1316.0 474.0 Q 1264.0 327.0 1095.0 97.0 Q 1089.0 87.0 1101.0 86.0 Q 1107.0 85.0 1117.0 94.0 Q 1246.0 209.0 1327.0 374.0 C 1392.0 504.0 1326.0 502.0 1316.0 474.0 Z" fill="lightgray"></path>
      </clipPath>
      <path clip-path="url(#make-me-a-hanzi-clip-11)" d="M 1324.0 471.0 L 1304.0 382.0 L 1264.0 307.0 L 1176.0 178.0 L 1103.0 94.0 " fill="none" id="make-me-a-hanzi-animation-11" stroke-dasharray="572 1144" stroke-linecap="round"></path>

      <clipPath id="make-me-a-hanzi-clip-12">
      <path d="M 1369.0 373.0 Q 1445.0 297.0 1453.0 294.0 L 1456.0 294.0 Q 1465.0 293.0 1470.0 304.0 Q 1474.0 316.0 1470.0 340.0 Q 1467.0 359.0 1439.0 377.0 Q 1379.0 405.0 1370.0 405.0 C 1340.0 410.0 1348.0 394.0 1369.0 373.0 Z" fill="lightgray"></path>
      </clipPath>
      <path clip-path="url(#make-me-a-hanzi-clip-12)" d="M 1372.0 400.0 L 1390.0 376.0 L 1418.0 361.0 L 1444.0 337.0 L 1456.0 312.0 L 1455.0 300.0 " fill="none" id="make-me-a-hanzi-animation-12" stroke-dasharray="265 530" stroke-linecap="round"></path>

      <clipPath id="make-me-a-hanzi-clip-13">
      <path d="M 1550.0 672.0 Q 1571.0 650.0 1593.0 625.0 Q 1605.0 612.0 1619.0 612.0 Q 1629.0 612.0 1634.0 624.0 Q 1638.0 637.0 1633.0 665.0 Q 1626.0 692.0 1549.0 716.0 Q 1536.0 720.0 1529.0 718.0 Q 1525.0 714.0 1525.0 703.0 Q 1526.0 693.0 1550.0 672.0 Z" fill="lightgray"></path>
      </clipPath>
      <path clip-path="url(#make-me-a-hanzi-clip-13)" d="M 1534.0 709.0 L 1594.0 667.0 L 1618.0 628.0 " fill="none" id="make-me-a-hanzi-animation-13" stroke-dasharray="247 494" stroke-linecap="round"></path>

      <clipPath id="make-me-a-hanzi-clip-14">
      <path d="M 1769.0 742.0 Q 1745.0 697.0 1695.0 628.0 Q 1691.0 621.0 1696.0 614.0 Q 1703.0 613.0 1711.0 618.0 Q 1799.0 697.0 1843.0 728.0 Q 1859.0 735.0 1855.0 745.0 Q 1848.0 760.0 1827.0 777.0 Q 1806.0 793.0 1784.0 793.0 Q 1769.0 792.0 1772.0 772.0 Q 1776.0 759.0 1769.0 742.0 Z" fill="lightgray"></path>
      </clipPath>
      <path clip-path="url(#make-me-a-hanzi-clip-14)" d="M 1785.0 778.0 L 1808.0 747.0 L 1702.0 621.0 " fill="none" id="make-me-a-hanzi-animation-14" stroke-dasharray="331 662" stroke-linecap="round"></path>

      <clipPath id="make-me-a-hanzi-clip-15">
      <path d="M 1682.0 508.0 Q 1842.0 547.0 1848.0 552.0 Q 1857.0 559.0 1852.0 568.0 Q 1845.0 578.0 1817.0 585.0 Q 1790.0 591.0 1701.0 559.0 Q 1584.0 532.0 1541.0 527.0 Q 1507.0 520.0 1532.0 505.0 Q 1571.0 484.0 1628.0 496.0 L 1682.0 508.0 Z" fill="lightgray"></path>
      </clipPath>
      <path clip-path="url(#make-me-a-hanzi-clip-15)" d="M 1534.0 517.0 L 1554.0 512.0 L 1616.0 516.0 L 1805.0 563.0 L 1842.0 562.0 " fill="none" id="make-me-a-hanzi-animation-15" stroke-dasharray="443 886" stroke-linecap="round"></path>

      <clipPath id="make-me-a-hanzi-clip-16">
      <path d="M 1705.0 359.0 Q 1735.0 368.0 1817.0 378.0 Q 1827.0 377.0 1835.0 390.0 Q 1836.0 400.0 1814.0 410.0 Q 1781.0 428.0 1709.0 405.0 Q 1708.0 405.0 1706.0 404.0 L 1652.0 390.0 Q 1595.0 381.0 1536.0 370.0 Q 1509.0 366.0 1531.0 350.0 Q 1559.0 329.0 1601.0 337.0 Q 1623.0 343.0 1652.0 348.0 L 1705.0 359.0 Z" fill="lightgray"></path>
      </clipPath>
      <path clip-path="url(#make-me-a-hanzi-clip-16)" d="M 1531.0 361.0 L 1590.0 357.0 L 1758.0 394.0 L 1824.0 391.0 " fill="none" id="make-me-a-hanzi-animation-16" stroke-dasharray="425 850" stroke-linecap="round"></path>

      <clipPath id="make-me-a-hanzi-clip-17">
      <path d="M 1702.0 213.0 Q 1795.0 228.0 1952.0 228.0 Q 1973.0 229.0 1977.0 238.0 Q 1983.0 251.0 1965.0 264.0 Q 1905.0 306.0 1844.0 286.0 Q 1786.0 274.0 1703.0 257.0 L 1651.0 248.0 Q 1552.0 232.0 1441.0 214.0 Q 1419.0 211.0 1436.0 194.0 Q 1467.0 167.0 1518.0 179.0 Q 1578.0 197.0 1650.0 206.0 L 1702.0 213.0 Z" fill="lightgray"></path>
      </clipPath>
      <path clip-path="url(#make-me-a-hanzi-clip-17)" d="M 1438.0 204.0 L 1493.0 198.0 L 1618.0 223.0 L 1882.0 260.0 L 1964.0 245.0 " fill="none" id="make-me-a-hanzi-animation-17" stroke-dasharray="661 1322" stroke-linecap="round"></path>

      <clipPath id="make-me-a-hanzi-clip-18">
      <path d="M 1651.0 -76.0 Q 1657.0 -101.0 1663.0 -110.0 Q 1669.0 -117.0 1676.0 -115.0 Q 1694.0 -103.0 1697.0 -48.0 Q 1701.0 0.0 1702.0 213.0 L 1703.0 257.0 Q 1703.0 303.0 1705.0 359.0 L 1706.0 404.0 Q 1709.0 438.0 1717.0 466.0 Q 1720.0 484.0 1706.0 493.0 Q 1693.0 503.0 1682.0 508.0 C 1656.0 523.0 1617.0 524.0 1628.0 496.0 Q 1650.0 445.0 1652.0 390.0 L 1652.0 348.0 Q 1652.0 302.0 1651.0 248.0 L 1650.0 206.0 Q 1644.0 -8.0 1651.0 -76.0 Z" fill="lightgray"></path>
      </clipPath>
      <path clip-path="url(#make-me-a-hanzi-clip-18)" d="M 1636.0 491.0 L 1678.0 467.0 L 1672.0 -105.0 " fill="none" id="make-me-a-hanzi-animation-18" stroke-dasharray="748 1496" stroke-linecap="round"></path>

      <clipPath id="make-me-a-hanzi-clip-19">
      <path d="M 2585.0 517.0 L 2716.0 618.0 Q 2737.0 634.0 2774.0 655.0 Q 2812.0 676.0 2812.0 681.0 Q 2819.0 701.0 2759.0 737.0 Q 2725.0 757.0 2704.0 757.0 Q 2684.0 757.0 2652.0 747.0 Q 2620.0 737.0 2606.0 735.0 L 2552.0 725.0 Q 2508.0 717.0 2443.0 710.0 Q 2379.0 703.0 2367.0 703.0 L 2341.0 701.0 Q 2323.0 701.0 2323.0 694.0 Q 2321.0 690.0 2329.0 682.0 Q 2371.0 650.0 2389.0 654.0 Q 2398.0 654.0 2413.0 659.0 L 2481.0 673.0 L 2615.0 695.0 Q 2662.0 702.0 2675.0 697.0 Q 2686.0 689.0 2673.0 668.0 L 2651.0 640.0 L 2562.0 534.0 C 2543.0 511.0 2561.0 499.0 2585.0 517.0 Z" fill="lightgray"></path>
      </clipPath>
      <path clip-path="url(#make-me-a-hanzi-clip-19)" d="M 2332.0 691.0 L 2391.0 679.0 L 2649.0 723.0 L 2680.0 726.0 L 2711.0 716.0 L 2732.0 692.0 L 2719.0 670.0 L 2604.0 554.0 L 2585.0 537.0 L 2572.0 536.0 " fill="none" id="make-me-a-hanzi-animation-19" stroke-dasharray="773 1546" stroke-linecap="round"></path>

      <clipPath id="make-me-a-hanzi-clip-20">
      <path d="M 2553.0 349.0 L 2555.0 296.0 L 2553.0 217.0 Q 2550.0 138.0 2536.0 76.0 Q 2530.0 42.0 2510.0 36.0 Q 2503.0 32.0 2486.0 37.0 L 2449.0 47.0 Q 2429.0 51.0 2423.0 46.0 Q 2421.0 41.0 2428.0 37.0 L 2471.0 -7.0 Q 2496.0 -34.0 2509.0 -51.0 Q 2522.0 -68.0 2527.0 -71.0 Q 2539.0 -81.0 2553.0 -67.0 Q 2560.0 -62.0 2573.0 -41.0 Q 2585.0 -24.0 2591.0 -3.0 Q 2608.0 71.0 2608.0 115.0 L 2612.0 211.0 L 2608.0 351.0 L 2604.0 396.0 L 2599.0 475.0 Q 2597.0 498.0 2594.0 504.0 L 2585.0 517.0 C 2578.0 529.0 2578.0 529.0 2562.0 534.0 L 2547.0 539.0 L 2527.0 543.0 Q 2517.0 545.0 2513.0 541.0 Q 2509.0 540.0 2509.0 535.0 Q 2509.0 530.0 2517.0 524.0 Q 2529.0 510.0 2531.0 506.0 Q 2546.0 476.0 2548.0 447.0 L 2552.0 393.0 L 2553.0 349.0 Z" fill="lightgray"></path>
      </clipPath>
      <path clip-path="url(#make-me-a-hanzi-clip-20)" d="M 2518.0 533.0 L 2548.0 518.0 L 2564.0 500.0 L 2575.0 450.0 L 2583.0 218.0 L 2571.0 75.0 L 2553.0 15.0 L 2534.0 -6.0 L 2497.0 5.0 L 2429.0 43.0 " fill="none" id="make-me-a-hanzi-animation-20" stroke-dasharray="820 1640" stroke-linecap="round"></path>

      <clipPath id="make-me-a-hanzi-clip-21">
      <path d="M 2552.0 393.0 L 2228.0 367.0 Q 2214.0 365.0 2198.0 365.0 L 2168.0 365.0 L 2144.0 363.0 Q 2121.0 364.0 2134.0 343.0 Q 2140.0 334.0 2165.0 318.0 Q 2191.0 302.0 2212.0 305.0 L 2310.0 325.0 Q 2360.0 336.0 2480.0 345.0 L 2553.0 349.0 L 2608.0 351.0 L 2728.0 356.0 L 2925.0 355.0 L 2968.0 356.0 Q 2985.0 356.0 2989.0 360.0 Q 2995.0 362.0 2997.0 370.0 Q 2999.0 377.0 2988.0 390.0 Q 2977.0 402.0 2919.0 423.0 Q 2908.0 427.0 2891.0 427.0 L 2783.0 411.0 Q 2738.0 406.0 2717.0 405.0 L 2604.0 396.0 L 2552.0 393.0 Z" fill="lightgray"></path>
      </clipPath>
      <path clip-path="url(#make-me-a-hanzi-clip-21)" d="M 2140.0 353.0 L 2170.0 341.0 L 2213.0 335.0 L 2453.0 365.0 L 2887.0 391.0 L 2954.0 382.0 L 2984.0 372.0 " fill="none" id="make-me-a-hanzi-animation-21" stroke-dasharray="980 1960" stroke-linecap="round"></path>

</g>
</svg>
